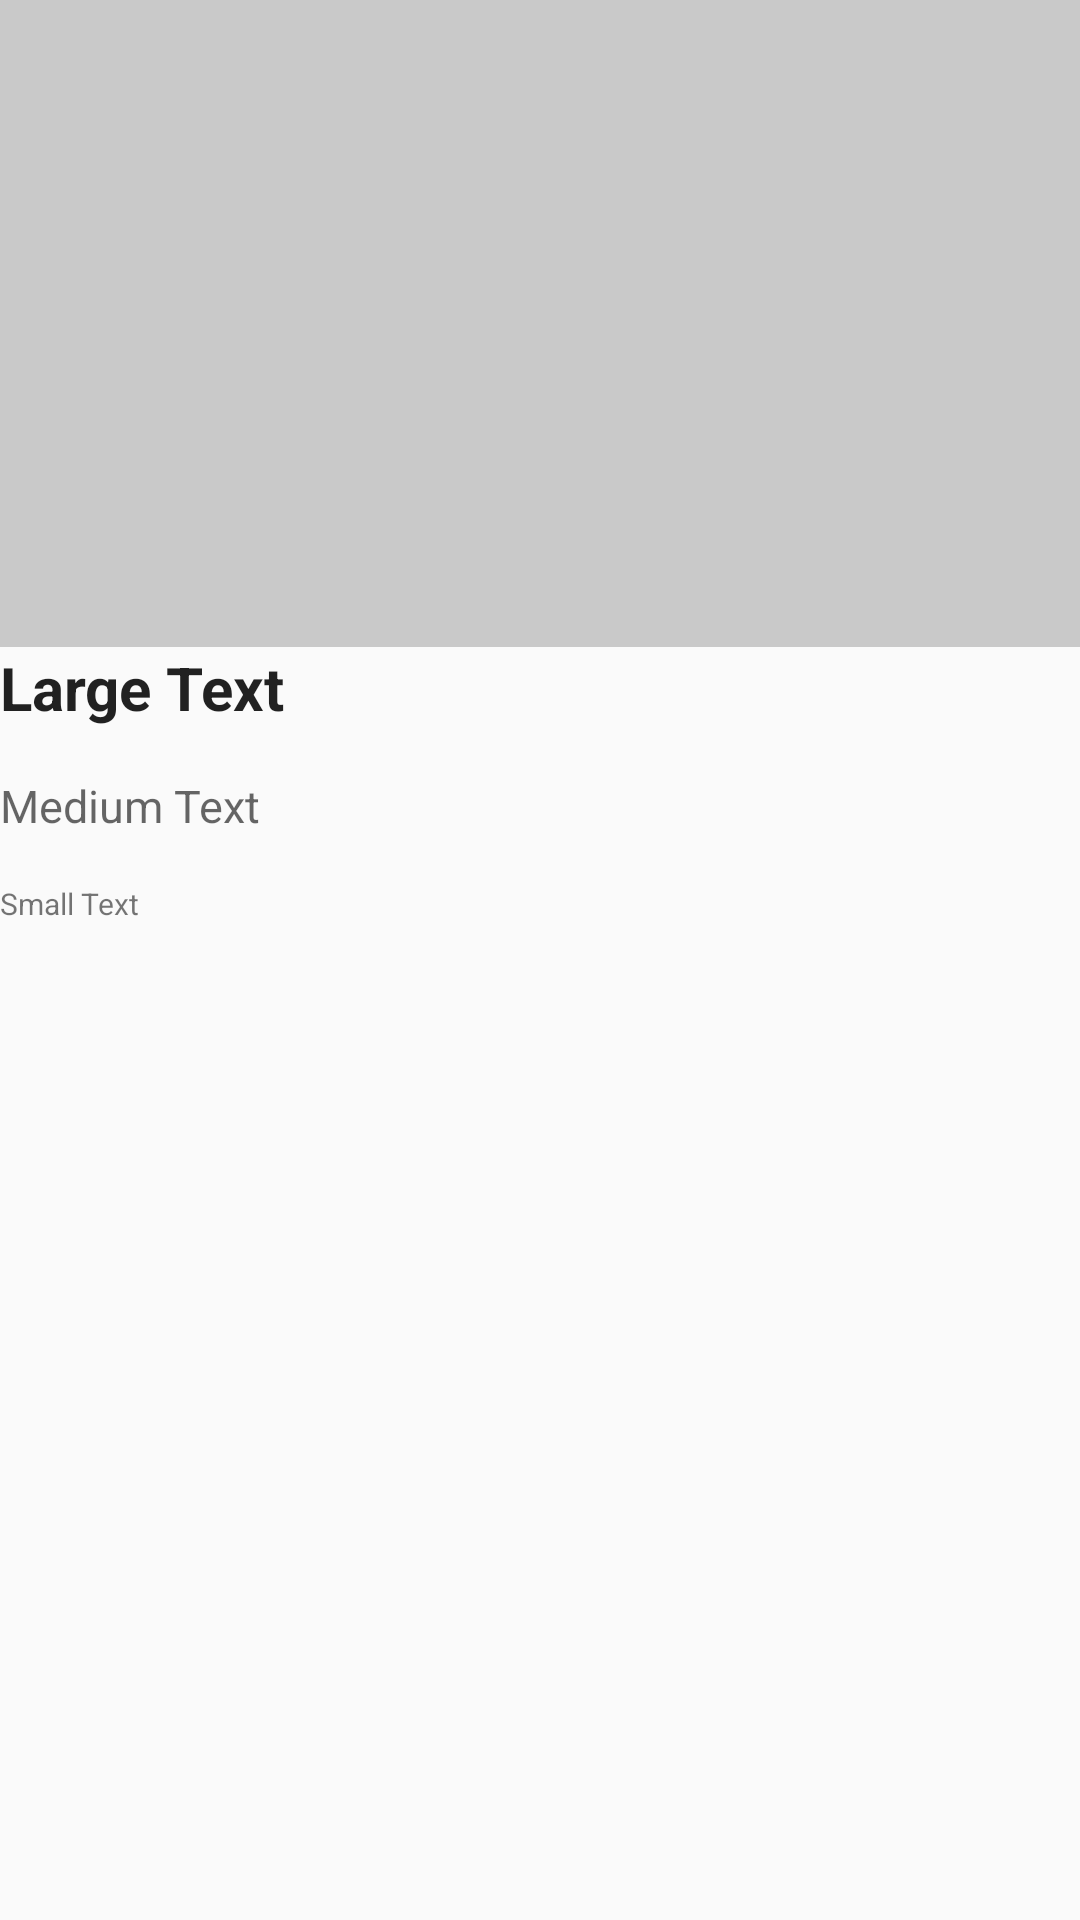

Write the Android layout XML for this screen, with the resource values it uses.
<!-- AndroidManifest.xml: application theme AppTheme -->
<!-- res/layout/activity_topitem.xml -->
<?xml version="1.0" encoding="utf-8"?>
<FrameLayout xmlns:android="http://schemas.android.com/apk/res/android"
    android:orientation="vertical" android:layout_width="match_parent"
    android:layout_height="match_parent">

    <LinearLayout
        android:orientation="vertical"
        android:layout_width="match_parent"
        android:layout_height="336dp"
        android:layout_gravity="left|top"
        android:weightSum="1">

        <FrameLayout
            android:layout_width="match_parent"
            android:layout_height="200dp"
            android:layout_weight="0.21"
            android:background="#c9c9c9">

            <ImageView
                android:layout_width="match_parent"
                android:layout_height="wrap_content"
                android:id="@+id/news_image"
                android:layout_gravity="center"
                android:adjustViewBounds="true"
                android:cropToPadding="false"
                android:padding="20dp"
                android:scaleType="centerCrop" />
        </FrameLayout>

        <TextView
            android:layout_width="match_parent"
            android:layout_height="wrap_content"
            android:textAppearance="?android:attr/textAppearanceLarge"
            android:text="Large Text"
            android:id="@+id/heading"
            android:layout_weight="0.21"
            android:maxLines="1"
            android:textSize="20dp"
            android:textStyle="bold"
            android:ellipsize="end" />

        <TextView
            android:layout_width="match_parent"
            android:layout_height="wrap_content"
            android:textAppearance="?android:attr/textAppearanceMedium"
            android:text="Medium Text"
            android:id="@+id/description"
            android:layout_weight="0.21"
            android:textSize="15dp"
            android:ellipsize="end"
            android:maxLines="5" />

        <TextView
            android:layout_width="match_parent"
            android:layout_height="wrap_content"
            android:textAppearance="?android:attr/textAppearanceSmall"
            android:text="Small Text"
            android:id="@+id/posted"
            android:layout_weight="0.21"
            android:layout_gravity="left|bottom"
            android:textSize="10dp"
            android:ellipsize="end" />

    </LinearLayout>
</FrameLayout>
<!-- resources referenced by this layout -->
<resources>
  <style name="AppTheme" parent="Theme.AppCompat.Light.DarkActionBar">
          
          <item name="android:colorPrimary">@color/colorPrimary</item>
          <item name="android:colorPrimaryDark">@color/colorPrimaryDark</item>
          <item name="android:colorAccent">@color/colorAccent</item>
          <item name="actionOverflowMenuStyle">@style/PopupMenu</item>
      </style>
  <color name="colorPrimary">#020451</color>
  <color name="colorPrimaryDark">#040679</color>
  <color name="colorAccent">#ffdf40</color>
  <style name="PopupMenu" parent="Widget.AppCompat.PopupMenu.Overflow">
          <item name="android:popupBackground">@color/colorPrimary</item>
      </style>
</resources>
